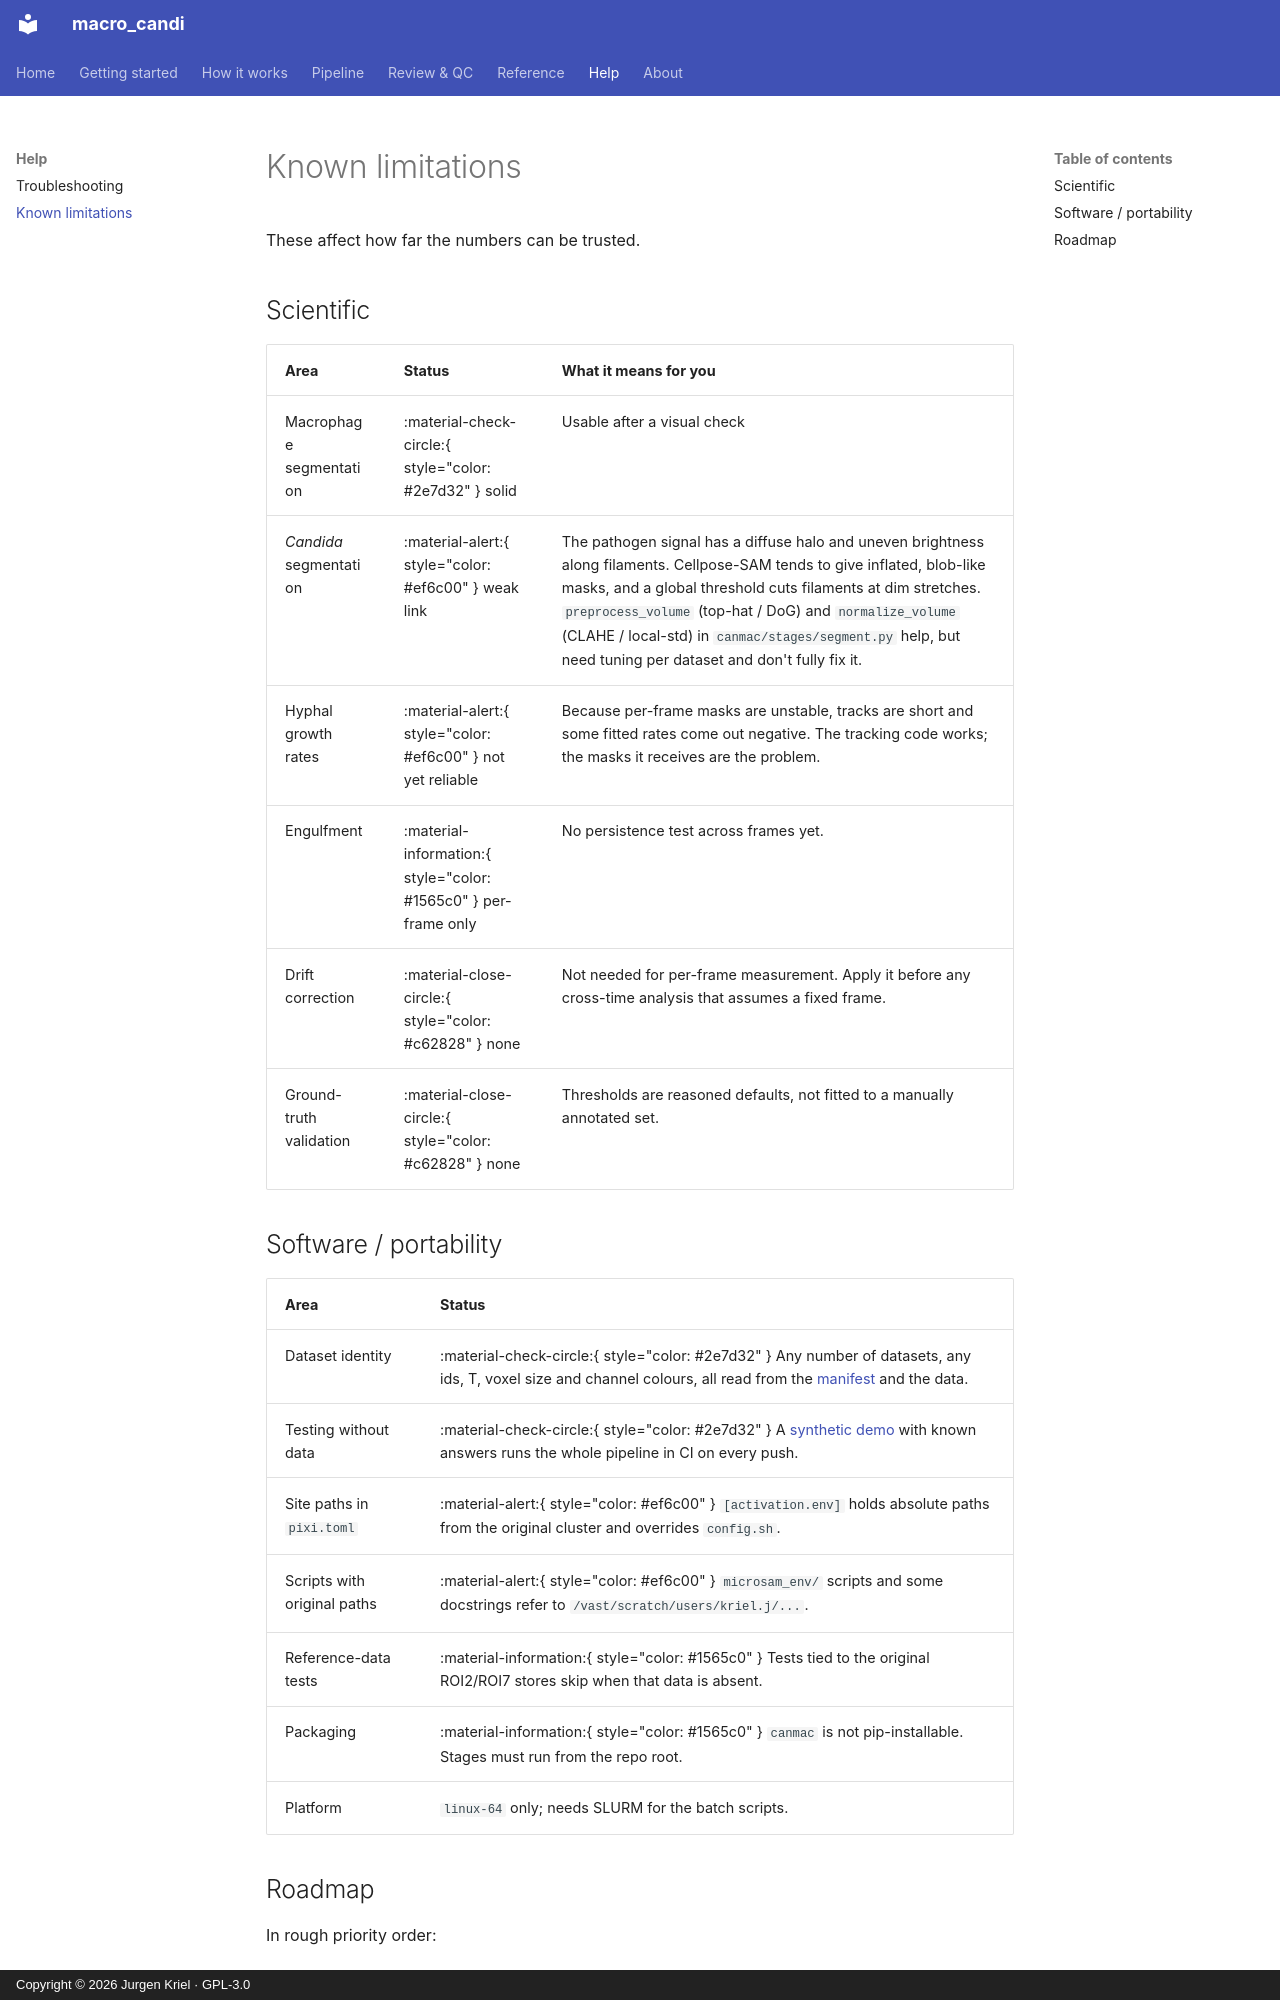

repository: JurgenKriel/macro_candi · page: help/limitations/index.html · generator: mkdocs · copyright: Copyright © 2026 Jurgen Kriel · GPL-3.0

# Known limitations

These affect how far the numbers can be trusted.

## Scientific

| Area | Status | What it means for you |
|---|---|---|
| Macrophage segmentation | :material-check-circle:{ style="color: #2e7d32" } solid | Usable after a visual check |
| *Candida* segmentation | :material-alert:{ style="color: #ef6c00" } weak link | The pathogen signal has a diffuse halo and uneven brightness along filaments. Cellpose-SAM tends to give inflated, blob-like masks, and a global threshold cuts filaments at dim stretches. `preprocess_volume` (top-hat / DoG) and `normalize_volume` (CLAHE / local-std) in `canmac/stages/segment.py` help, but need tuning per dataset and don't fully fix it. |
| Hyphal growth rates | :material-alert:{ style="color: #ef6c00" } not yet reliable | Because per-frame masks are unstable, tracks are short and some fitted rates come out negative. The tracking code works; the masks it receives are the problem. |
| Engulfment | :material-information:{ style="color: #1565c0" } per-frame only | No persistence test across frames yet. |
| Drift correction | :material-close-circle:{ style="color: #c62828" } none | Not needed for per-frame measurement. Apply it before any cross-time analysis that assumes a fixed frame. |
| Ground-truth validation | :material-close-circle:{ style="color: #c62828" } none | Thresholds are reasoned defaults, not fitted to a manually annotated set. |

## Software / portability

| Area | Status |
|---|---|
| Dataset identity | :material-check-circle:{ style="color: #2e7d32" } Any number of datasets, any ids, T, voxel size and channel colours, all read from the [manifest](../pipeline/02-manifest.md) and the data. |
| Testing without data | :material-check-circle:{ style="color: #2e7d32" } A [synthetic demo](../getting-started/demo.md) with known answers runs the whole pipeline in CI on every push. |
| Site paths in `pixi.toml` | :material-alert:{ style="color: #ef6c00" } `[activation.env]` holds absolute paths from the original cluster and overrides `config.sh`. |
| Scripts with original paths | :material-alert:{ style="color: #ef6c00" } `microsam_env/` scripts and some docstrings refer to `/vast/scratch/users/kriel.j/...`. |
| Reference-data tests | :material-information:{ style="color: #1565c0" } Tests tied to the original ROI2/ROI7 stores skip when that data is absent. |
| Packaging | :material-information:{ style="color: #1565c0" } `canmac` is not pip-installable. Stages must run from the repo root. |
| Platform | `linux-64` only; needs SLURM for the batch scripts. |
